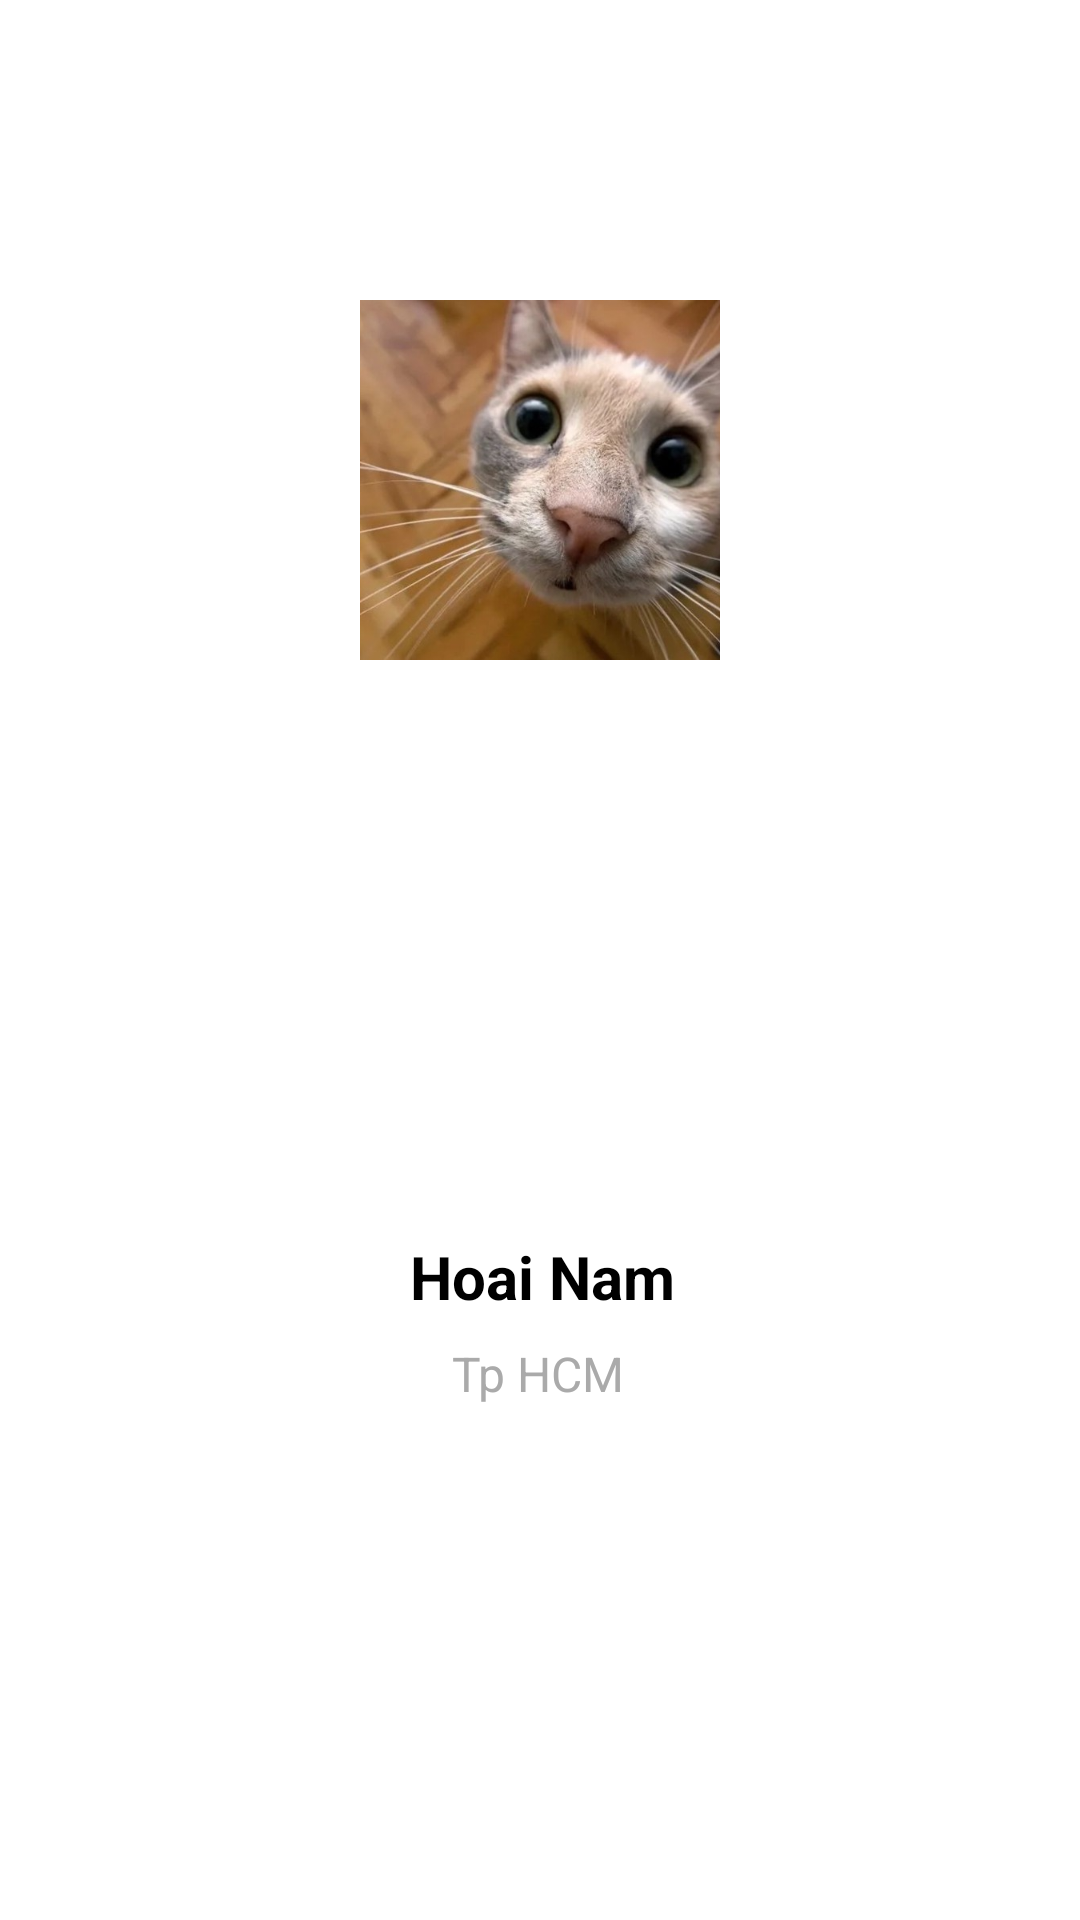

Produce the Android XML layout that renders to this screen, including the resource entries it uses.
<!-- AndroidManifest.xml: application theme Theme.MyApplication -->
<!-- res/layout/activity_main.xml -->
<?xml version="1.0" encoding="utf-8"?>
<androidx.constraintlayout.widget.ConstraintLayout xmlns:android="http://schemas.android.com/apk/res/android"
    xmlns:app="http://schemas.android.com/apk/res-auto"
    xmlns:tools="http://schemas.android.com/tools"
    android:layout_width="match_parent"
    android:layout_height="match_parent"
    tools:context=".MainActivity2">

    

    

    <ImageView
        android:id="@+id/avatar"
        android:layout_width="120dp"
        android:layout_height="120dp"
        android:layout_marginTop="100dp"
        android:layout_marginBottom="100dp"
        android:contentDescription="@string/todo"
        android:scaleType="centerCrop"
        android:src="@drawable/avatar"
        app:layout_constraintBottom_toTopOf="@+id/tvName"
        app:layout_constraintEnd_toEndOf="parent"
        app:layout_constraintStart_toStartOf="parent"
        app:layout_constraintTop_toTopOf="parent" />

    <TextView
        android:id="@+id/tvName"
        android:layout_width="wrap_content"
        android:layout_height="wrap_content"
        android:layout_marginTop="192dp"
        android:text="@string/hoai_nam"
        android:textColor="@android:color/black"
        android:textSize="20sp"
        android:textStyle="bold"
        app:layout_constraintEnd_toEndOf="parent"
        app:layout_constraintHorizontal_bias="0.503"
        app:layout_constraintStart_toStartOf="parent"
        app:layout_constraintTop_toBottomOf="@id/avatar" />

    <TextView
        android:id="@+id/tvAddress"
        android:layout_width="wrap_content"
        android:layout_height="wrap_content"
        android:layout_marginTop="8dp"
        android:text="@string/tp_hcm"
        android:textColor="@android:color/darker_gray"
        android:textSize="16sp"
        app:layout_constraintEnd_toEndOf="parent"
        app:layout_constraintHorizontal_bias="0.498"
        app:layout_constraintStart_toStartOf="parent"
        app:layout_constraintTop_toBottomOf="@id/tvName" />

    

</androidx.constraintlayout.widget.ConstraintLayout>
<!-- resources referenced by this layout -->
<resources>
  <!-- drawable avatar: jpg bitmap (drawable, 67803 bytes) -->
  <string name="hoai_nam">Hoai Nam</string>
  <string name="todo">TODO</string>
  <string name="tp_hcm">Tp HCM</string>
</resources>
